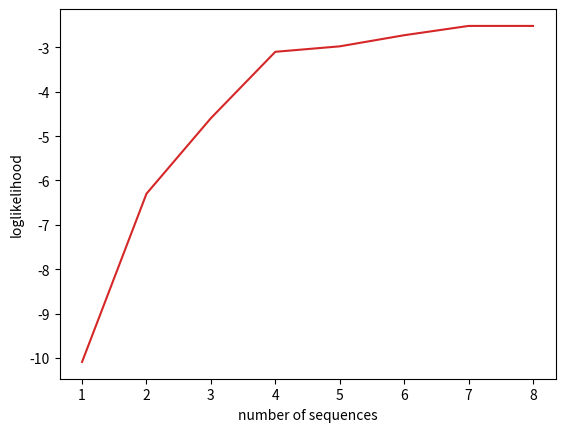

This figure's Python source:
import matplotlib.pyplot as plt

#log = [float(i) for i in LOGLIKELI]
#ttime = [float(i) for i in TIME]

fig, ax1 = plt.subplots()
#xx = [10**1,10**2,10**3,10**4]
#xx = [10**2,10**3,10**4,10**5]
xx = [1,2,3,4,5,6,7,8]
yy = [-10.0920,-6.2974,-4.5939,-3.0973,-2.9740,-2.7233,-2.5135,-2.5135]
color = 'tab:red'
ax1.set_xlabel('number of sequences')
ax1.set_ylabel('loglikelihood')
ax1.plot(xx, yy, color=color)
plt.show()

